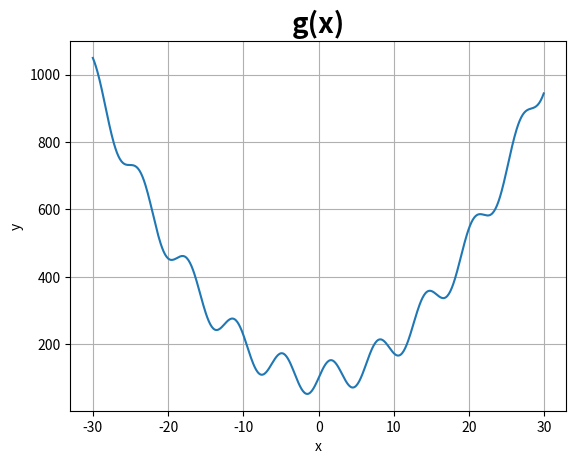

The matplotlib source for this figure:
#!/usr/bin/env python3
# -*- coding: utf-8 -*-
"""
Created on Sat Dec 21 18:20:11 2019

@author: Chokeunhee
"""

from matplotlib import pyplot as plt                                           # import pyplot from matplotlib as the name plt
import numpy as np                                                             # import module numpy as the name np

def g(x):                                                                      # define function g(x) as (50 * np.sin(x) + x ** 2 + 100)
    return (50 * np.sin(x) + x ** 2 + 100) 

x = np.arange(-30, 30, 0.1)                                                    # define x as from -30 to 30 with interval of 0.1

plt.grid()                                                                     # put grid for the graph
plt.xlabel("x")                                                                # label xlabel as "x"                                     
plt.ylabel("y")                                                                # label ylabel as "y"
plt.title("g(x)", fontsize=20, fontweight='bold')                              # graph title as g(x) with font size 20 and bold

plt.plot(x, g(x))                                                              # draw the graph x = x , y = g(x)

plt.savefig("26001904131_Week13_Q2-gx.png")                                    # save the figure as 26001904131_Week13_Q2-gx.png


